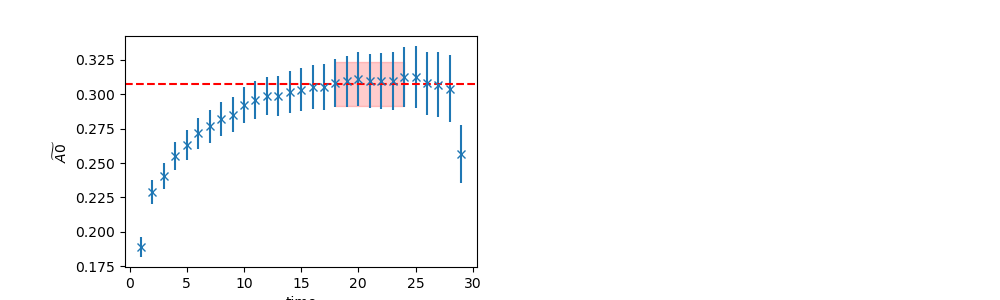

Data behind this chart, as committed beside it:
	EffectiveMass	Error	RegUp	RegLow
0	0.3078	0.01598	25	18
